Photos from the image-classification dataset "Piece Occupation" in the GitHub repository OliverButlerSU/Realtime-Chess-Digitizer. Its 2 classes are: occupied square, unoccupied square.

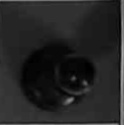
Label: occupied square

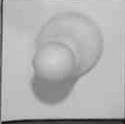
Label: occupied square

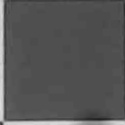
Label: unoccupied square

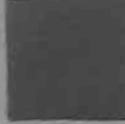
Label: unoccupied square

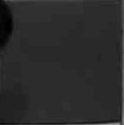
Label: unoccupied square

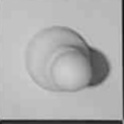
Label: occupied square
